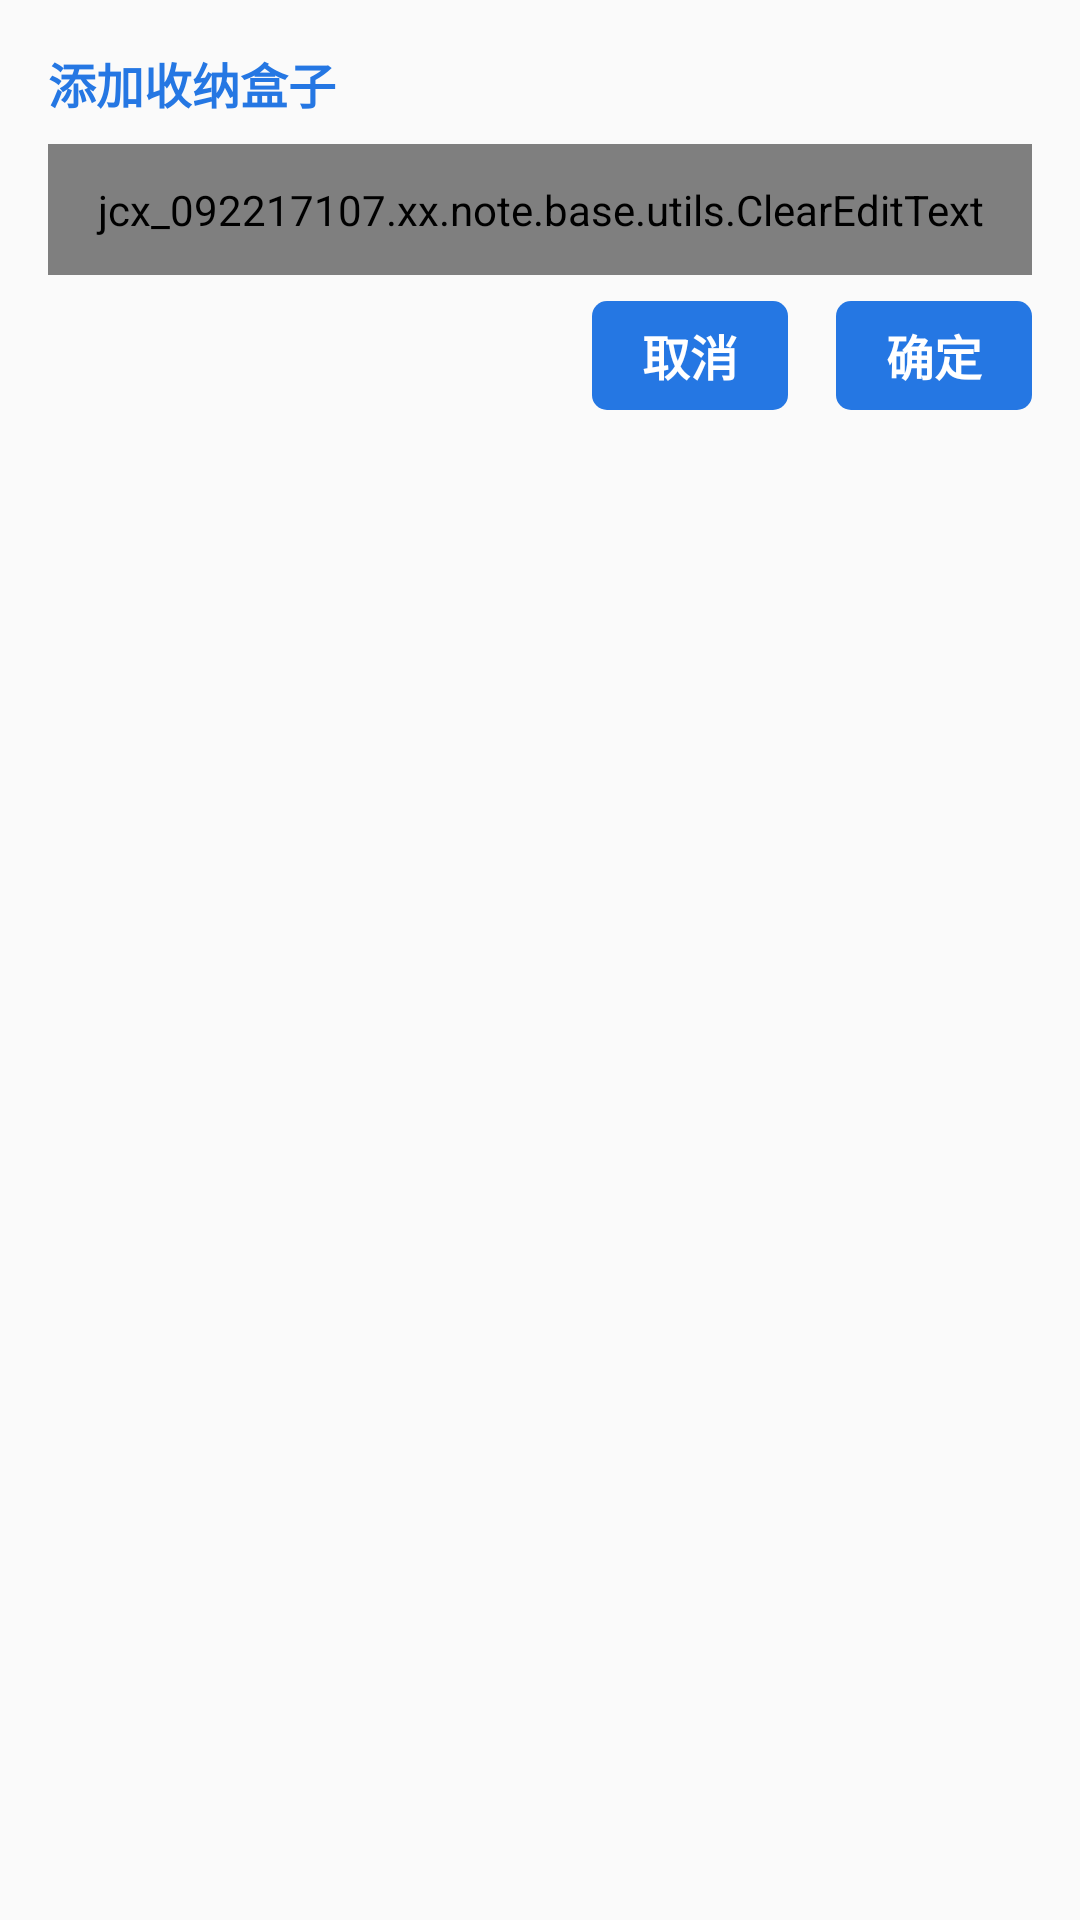

Android layout source for this screen:
<!-- AndroidManifest.xml: application theme AppTheme -->
<!-- res/layout/pop_add_bos.xml -->
<?xml version="1.0" encoding="utf-8"?>
<LinearLayout xmlns:android="http://schemas.android.com/apk/res/android"
    android:layout_width="match_parent"
    android:layout_height="wrap_content">

    <LinearLayout
        android:layout_width="match_parent"
        android:layout_height="wrap_content"
        android:background="@drawable/icon_radius_ffffff"
        android:orientation="vertical"
        android:padding="@dimen/px44dp">

        <TextView
            android:id="@+id/pop_edt_tit"
            style="@style/textTitle_colorPrimary"
            android:layout_width="match_parent"
            android:layout_height="wrap_content"
            android:text="添加收纳盒子" />

        <jcx_092217107.xx.note.base.utils.ClearEditText
            android:id="@+id/pop_edt"
            android:layout_width="match_parent"
            android:layout_height="@dimen/px120dp"
            android:layout_marginTop="@dimen/px24dp"
            android:background="@drawable/icon_radius_c6"
            android:hint="请输入盒子名称"
            android:paddingLeft="@dimen/px24dp"
            android:paddingRight="@dimen/px24dp"
            android:textSize="@dimen/px40dp" />

        <LinearLayout
            android:layout_width="match_parent"
            android:layout_height="wrap_content"
            android:layout_marginTop="@dimen/px24dp"
            android:gravity="right"
            android:orientation="horizontal">

            <TextView
                android:id="@+id/pop_qx"
                style="@style/textTitle_ffffff"
                android:layout_width="@dimen/px180dp"
                android:layout_height="@dimen/px100dp"
                android:layout_marginRight="@dimen/px44dp"
                android:background="@drawable/icon_radius_2577e3"
                android:gravity="center"
                android:text="取消" />

            <TextView
                android:id="@+id/pop_qd"
                style="@style/textTitle_ffffff"
                android:layout_width="@dimen/px180dp"
                android:layout_height="@dimen/px100dp"
                android:background="@drawable/icon_radius_2577e3"
                android:gravity="center"
                android:text="确定" />

        </LinearLayout>
    </LinearLayout>


</LinearLayout>
<!-- resources referenced by this layout -->
<resources>
  <dimen name="px100dp">36.315dp</dimen>
  <dimen name="px120dp">43.578dp</dimen>
  <dimen name="px180dp">65.368dp</dimen>
  <dimen name="px24dp">8.715dp</dimen>
  <dimen name="px40dp">14.526dp</dimen>
  <dimen name="px44dp">15.978dp</dimen>
  <!-- drawable icon_radius_2577e3 (drawable) -->
  <?xml version="1.0" encoding="utf-8"?>
  <shape xmlns:android="http://schemas.android.com/apk/res/android">
      <solid android:color="#2577e3" />
      <corners android:radius="5dp" />
  </shape>
  <!-- drawable icon_radius_c6 (drawable) -->
  <?xml version="1.0" encoding="utf-8"?>
  <shape xmlns:android="http://schemas.android.com/apk/res/android">
      <solid android:color="@color/C6" />
      <corners android:radius="5dp" />
  </shape>
  <style name="textTitle_colorPrimary">
          <item name="android:textSize">@dimen/px44dp</item>
          <item name="android:textStyle">bold</item>
          <item name="android:textColor">@color/colorPrimary</item>
      </style>
  <style name="textTitle_ffffff">
          <item name="android:textSize">@dimen/px44dp</item>
          <item name="android:textStyle">bold</item>
          <item name="android:textColor">@color/C7</item>
      </style>
  <style name="AppTheme" parent="Theme.AppCompat.Light.NoActionBar">
          
          <item name="colorPrimary">@color/colorPrimary</item>
          <item name="colorPrimaryDark">@color/colorPrimaryDark</item>
          <item name="colorAccent">@color/colorAccent</item>
      </style>
  <color name="C6">#e9e9e9</color>
  <color name="colorPrimary">#2577e3</color>
  <color name="C7">#ffffff</color>
  <color name="colorPrimaryDark">#2577e3</color>
  <color name="colorAccent">#2577e3</color>
</resources>
